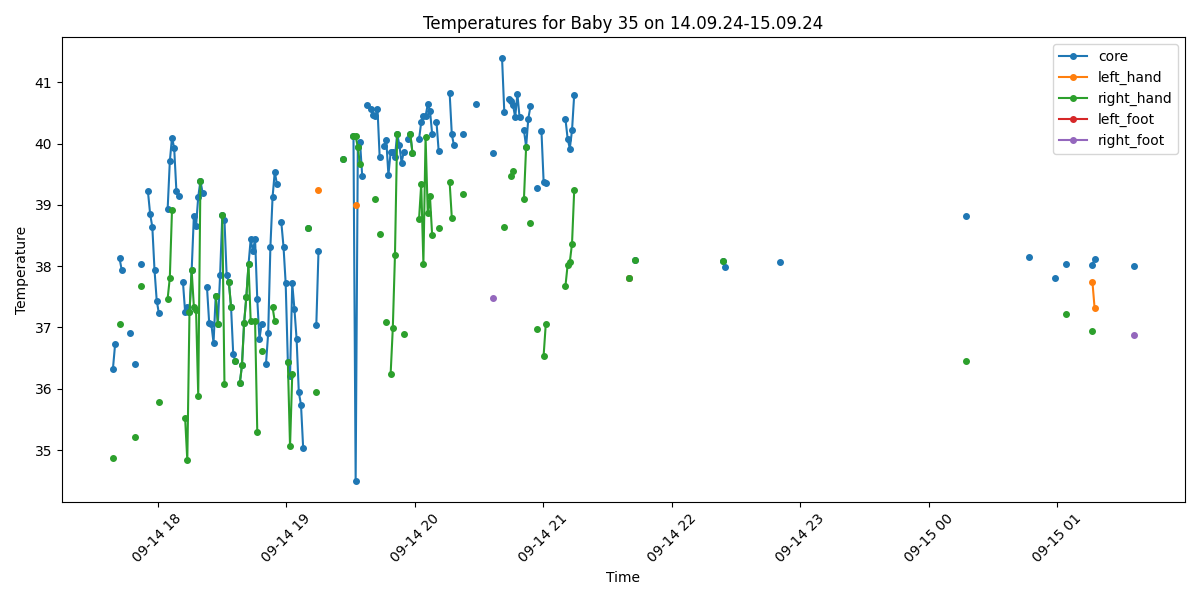

The table this chart was drawn from, first rows:
Process, Image Path, core, left_hand, right_hand, left_foot, right_foot, limbs_avg, core_minus_limbs, diagnosis
True, /data/uabcvmsc/shared/newborn/35/14.09.2…, 36.33, , 34.87, , , 34.87, 1.46, Normal
True, /data/uabcvmsc/shared/newborn/35/14.09.2…, 36.73, , , , , , , Normal
False, /data/uabcvmsc/shared/newborn/35/14.09.2…, , , , , , , , 
True, /data/uabcvmsc/shared/newborn/35/14.09.2…, 38.13, , 37.06, , , 37.06, 1.07, Fever
True, /data/uabcvmsc/shared/newborn/35/14.09.2…, 37.94, , , , , , , Fever
False, /data/uabcvmsc/shared/newborn/35/14.09.2…, , , , , , , , 
False, /data/uabcvmsc/shared/newborn/35/14.09.2…, , , , , , , , 
False, /data/uabcvmsc/shared/newborn/35/14.09.2…, , , , , , , , 
True, /data/uabcvmsc/shared/newborn/35/14.09.2…, 36.91, , , , , , , Normal
False, /data/uabcvmsc/shared/newborn/35/14.09.2…, , , , , , , , 
True, /data/uabcvmsc/shared/newborn/35/14.09.2…, 36.4, , 35.21, , , 35.21, 1.19, Normal
False, /data/uabcvmsc/shared/newborn/35/14.09.2…, , , , , , , , 
False, /data/uabcvmsc/shared/newborn/35/14.09.2…, , , , , , , , 
True, /data/uabcvmsc/shared/newborn/35/14.09.2…, 38.03, , 37.67, , , 37.67, 0.36, Fever
False, /data/uabcvmsc/shared/newborn/35/14.09.2…, , , , , , , , 
False, /data/uabcvmsc/shared/newborn/35/14.09.2…, , , , , , , , 
True, /data/uabcvmsc/shared/newborn/35/14.09.2…, 39.22, , , , , , , Fever
True, /data/uabcvmsc/shared/newborn/35/14.09.2…, 38.85, , , , , , , Fever
True, /data/uabcvmsc/shared/newborn/35/14.09.2…, 38.64, , , , , , , Fever
True, /data/uabcvmsc/shared/newborn/35/14.09.2…, 37.94, , , , , , , Fever
True, /data/uabcvmsc/shared/newborn/35/14.09.2…, 37.44, , , , , , , Normal
True, /data/uabcvmsc/shared/newborn/35/14.09.2…, 37.23, , 35.79, , , 35.79, 1.44, Normal
False, /data/uabcvmsc/shared/newborn/35/14.09.2…, , , , , , , , 
False, /data/uabcvmsc/shared/newborn/35/14.09.2…, , , , , , , , 
False, /data/uabcvmsc/shared/newborn/35/14.09.2…, , , , , , , , 
True, /data/uabcvmsc/shared/newborn/35/14.09.2…, 38.93, , 37.47, , , 37.47, 1.46, Fever
True, /data/uabcvmsc/shared/newborn/35/14.09.2…, 39.71, , 37.81, , , 37.81, 1.9, Fever
True, /data/uabcvmsc/shared/newborn/35/14.09.2…, 40.1, , 38.91, , , 38.91, 1.19, Fever
True, /data/uabcvmsc/shared/newborn/35/14.09.2…, 39.93, , , , , , , Fever
True, /data/uabcvmsc/shared/newborn/35/14.09.2…, 39.23, , , , , , , Fever
True, /data/uabcvmsc/shared/newborn/35/14.09.2…, 39.14, , , , , , , Fever
False, /data/uabcvmsc/shared/newborn/35/14.09.2…, , , , , , , , 
True, /data/uabcvmsc/shared/newborn/35/14.09.2…, 37.75, , , , , , , Fever
True, /data/uabcvmsc/shared/newborn/35/14.09.2…, 37.25, , 35.52, , , 35.52, 1.73, Normal
True, /data/uabcvmsc/shared/newborn/35/14.09.2…, 37.34, , 34.83, , , 34.83, 2.51, Peripheral shutdown
True, /data/uabcvmsc/shared/newborn/35/14.09.2…, 37.25, , 37.25, , , 37.25, 0.0, Normal
True, /data/uabcvmsc/shared/newborn/35/14.09.2…, 37.93, , 37.93, , , 37.93, 0.0, Fever
True, /data/uabcvmsc/shared/newborn/35/14.09.2…, 38.82, , 37.34, , , 37.34, 1.48, Fever
True, /data/uabcvmsc/shared/newborn/35/14.09.2…, 38.65, , 37.29, , , 37.29, 1.36, Fever
True, /data/uabcvmsc/shared/newborn/35/14.09.2…, 39.13, , 35.89, , , 35.89, 3.24, Fever and Peripheral shutdown
True, /data/uabcvmsc/shared/newborn/35/14.09.2…, 39.39, , 39.39, , , 39.39, 0.0, Fever
True, /data/uabcvmsc/shared/newborn/35/14.09.2…, 39.2, , , , , , , Fever
False, /data/uabcvmsc/shared/newborn/35/14.09.2…, , , , , , , , 
True, /data/uabcvmsc/shared/newborn/35/14.09.2…, 37.66, , , , , , , Fever
True, /data/uabcvmsc/shared/newborn/35/14.09.2…, 37.08, , , , , , , Normal
True, /data/uabcvmsc/shared/newborn/35/14.09.2…, 37.05, , , , , , , Normal
True, /data/uabcvmsc/shared/newborn/35/14.09.2…, 36.75, , , , , , , Normal
True, /data/uabcvmsc/shared/newborn/35/14.09.2…, 37.52, , 37.52, , , 37.52, 0.0, Fever
True, /data/uabcvmsc/shared/newborn/35/14.09.2…, 37.06, , 37.06, , , 37.06, 0.0, Normal
True, /data/uabcvmsc/shared/newborn/35/14.09.2…, 37.86, , , , , , , Fever
True, /data/uabcvmsc/shared/newborn/35/14.09.2…, 38.83, , 38.83, , , 38.83, 0.0, Fever
True, /data/uabcvmsc/shared/newborn/35/14.09.2…, 38.75, , 36.07, , , 36.07, 2.68, Fever and Peripheral shutdown
True, /data/uabcvmsc/shared/newborn/35/14.09.2…, 37.85, , , , , , , Fever
True, /data/uabcvmsc/shared/newborn/35/14.09.2…, 37.74, , 37.74, , , 37.74, 0.0, Fever
True, /data/uabcvmsc/shared/newborn/35/14.09.2…, 37.34, , 37.34, , , 37.34, 0.0, Normal
True, /data/uabcvmsc/shared/newborn/35/14.09.2…, 36.57, , , , , , , Normal
True, /data/uabcvmsc/shared/newborn/35/14.09.2…, 36.45, , 36.45, , , 36.45, 0.0, Normal
False, /data/uabcvmsc/shared/newborn/35/14.09.2…, , , , , , , , 
True, /data/uabcvmsc/shared/newborn/35/14.09.2…, 36.09, , 36.09, , , 36.09, 0.0, Normal
True, /data/uabcvmsc/shared/newborn/35/14.09.2…, 36.38, , 36.38, , , 36.38, 0.0, Normal
... 440 more rows
